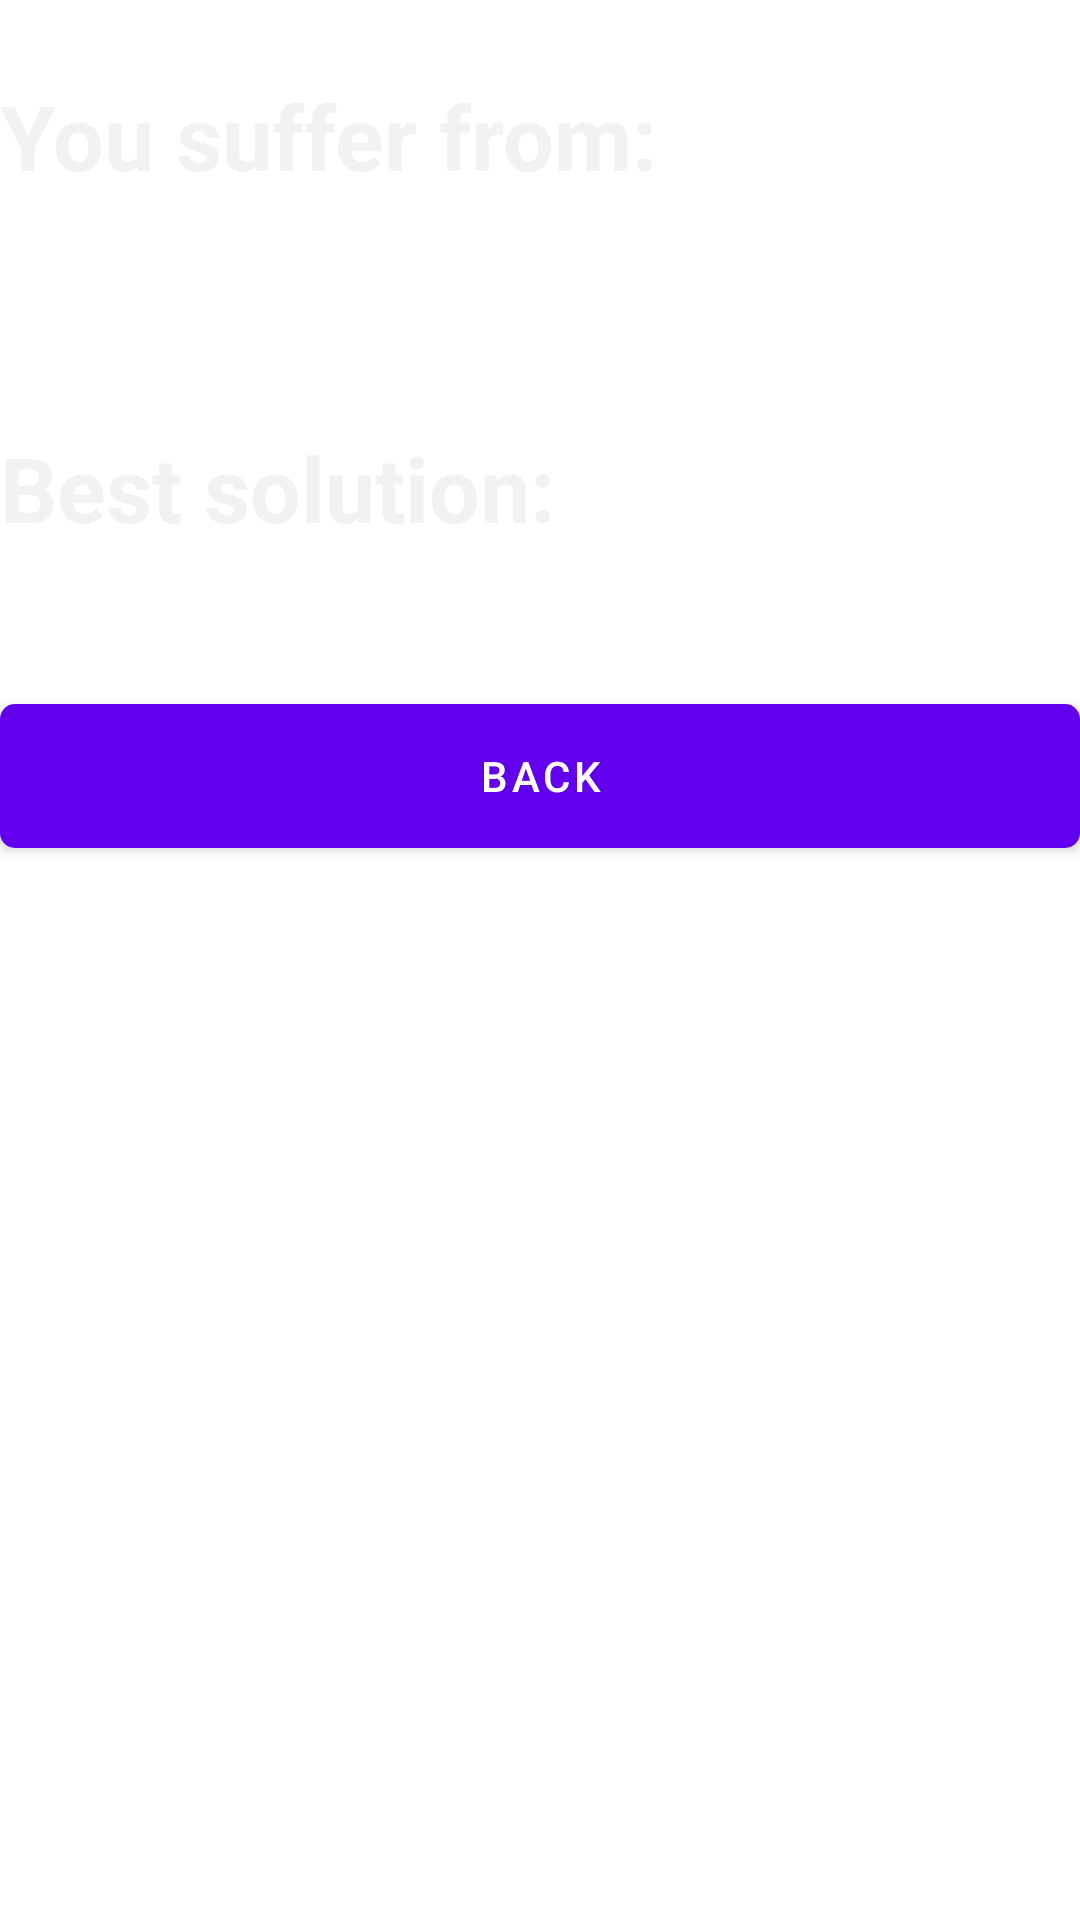

Android layout source for this screen:
<!-- AndroidManifest.xml: application theme Theme.PBL3 -->
<!-- res/layout/end_screen.xml -->
<?xml version="1.0" encoding="utf-8"?>
<ScrollView
    xmlns:android="http://schemas.android.com/apk/res/android"
    xmlns:app="http://schemas.android.com/apk/res-auto"
    xmlns:tools="http://schemas.android.com/tools"
    android:layout_width="match_parent"
    android:layout_height="match_parent"
    android:fitsSystemWindows="true"
    android:fillViewport="true"
    android:orientation="vertical"
    android:background="@drawable/bg2"
    tools:context=".EndScreen">

    <LinearLayout
        android:layout_width="match_parent"
        android:layout_height="wrap_content"
        android:orientation="vertical">

    <TextView
        android:layout_width="match_parent"
        android:layout_height="wrap_content"
        android:layout_marginTop="25dp"
        android:text="You suffer from:"
        android:textColor="#F3F1F1"
        android:textSize="30sp"
        android:textStyle="bold"
        />

        <TextView
            android:id="@+id/problem_box"
            android:layout_width="wrap_content"
            android:layout_height="wrap_content"
            android:layout_marginTop="25dp"
            android:text=""
            android:textColor="#C8C7C7"
            android:textSize="20sp" />

        <TextView
            android:layout_width="match_parent"
            android:layout_height="wrap_content"
            android:layout_marginTop="25dp"
            android:text="Best solution:"
            android:textColor="#F3F1F1"
            android:textSize="30sp"
            android:textStyle="bold"
            />

        <TextView
            android:id="@+id/best_sollution"
            android:layout_width="wrap_content"
            android:layout_height="wrap_content"
            android:layout_marginTop="25dp"
            android:text=""
            android:textColor="#C8C7C7"
            android:textSize="20sp" />



        <Button
            android:id="@+id/endscreen_button"
            android:layout_width="match_parent"
            android:layout_height="wrap_content"
            android:background="@drawable/rounded_corners"
            android:gravity="center"
            android:text="Back">

        </Button>


   </LinearLayout>


</ScrollView>
<!-- resources referenced by this layout -->
<resources>
  <!-- drawable rounded_corners (drawable) -->
  <?xml version="1.0" encoding="utf-8"?>
  <shape xmlns:android="http://schemas.android.com/apk/res/android">
      <corners android:radius="5dp" />
      <solid android:color="#46ABD3" />
  </shape>
  <style name="Theme.PBL3" parent="Theme.MaterialComponents.DayNight.DarkActionBar">
          
          <item name="colorPrimary">@color/purple_500</item>
          <item name="colorPrimaryVariant">@color/purple_700</item>
          <item name="colorOnPrimary">@color/white</item>
          
          <item name="colorSecondary">@color/teal_200</item>
          <item name="colorSecondaryVariant">@color/teal_700</item>
          <item name="colorOnSecondary">@color/black</item>
          
          <item name="android:statusBarColor" tools:targetApi="l">?attr/colorPrimaryVariant</item>
          
      </style>
  <!-- not gathered from this repository: default colours our renderer supplied (Android Studio template values) -->
  <color name="purple_500">#FF6200EE</color>
  <color name="purple_700">#FF3700B3</color>
  <color name="teal_200">#FF03DAC5</color>
  <color name="teal_700">#FF018786</color>
  <color name="black">#FF000000</color>
  <color name="white">#FFFFFFFF</color>
</resources>
